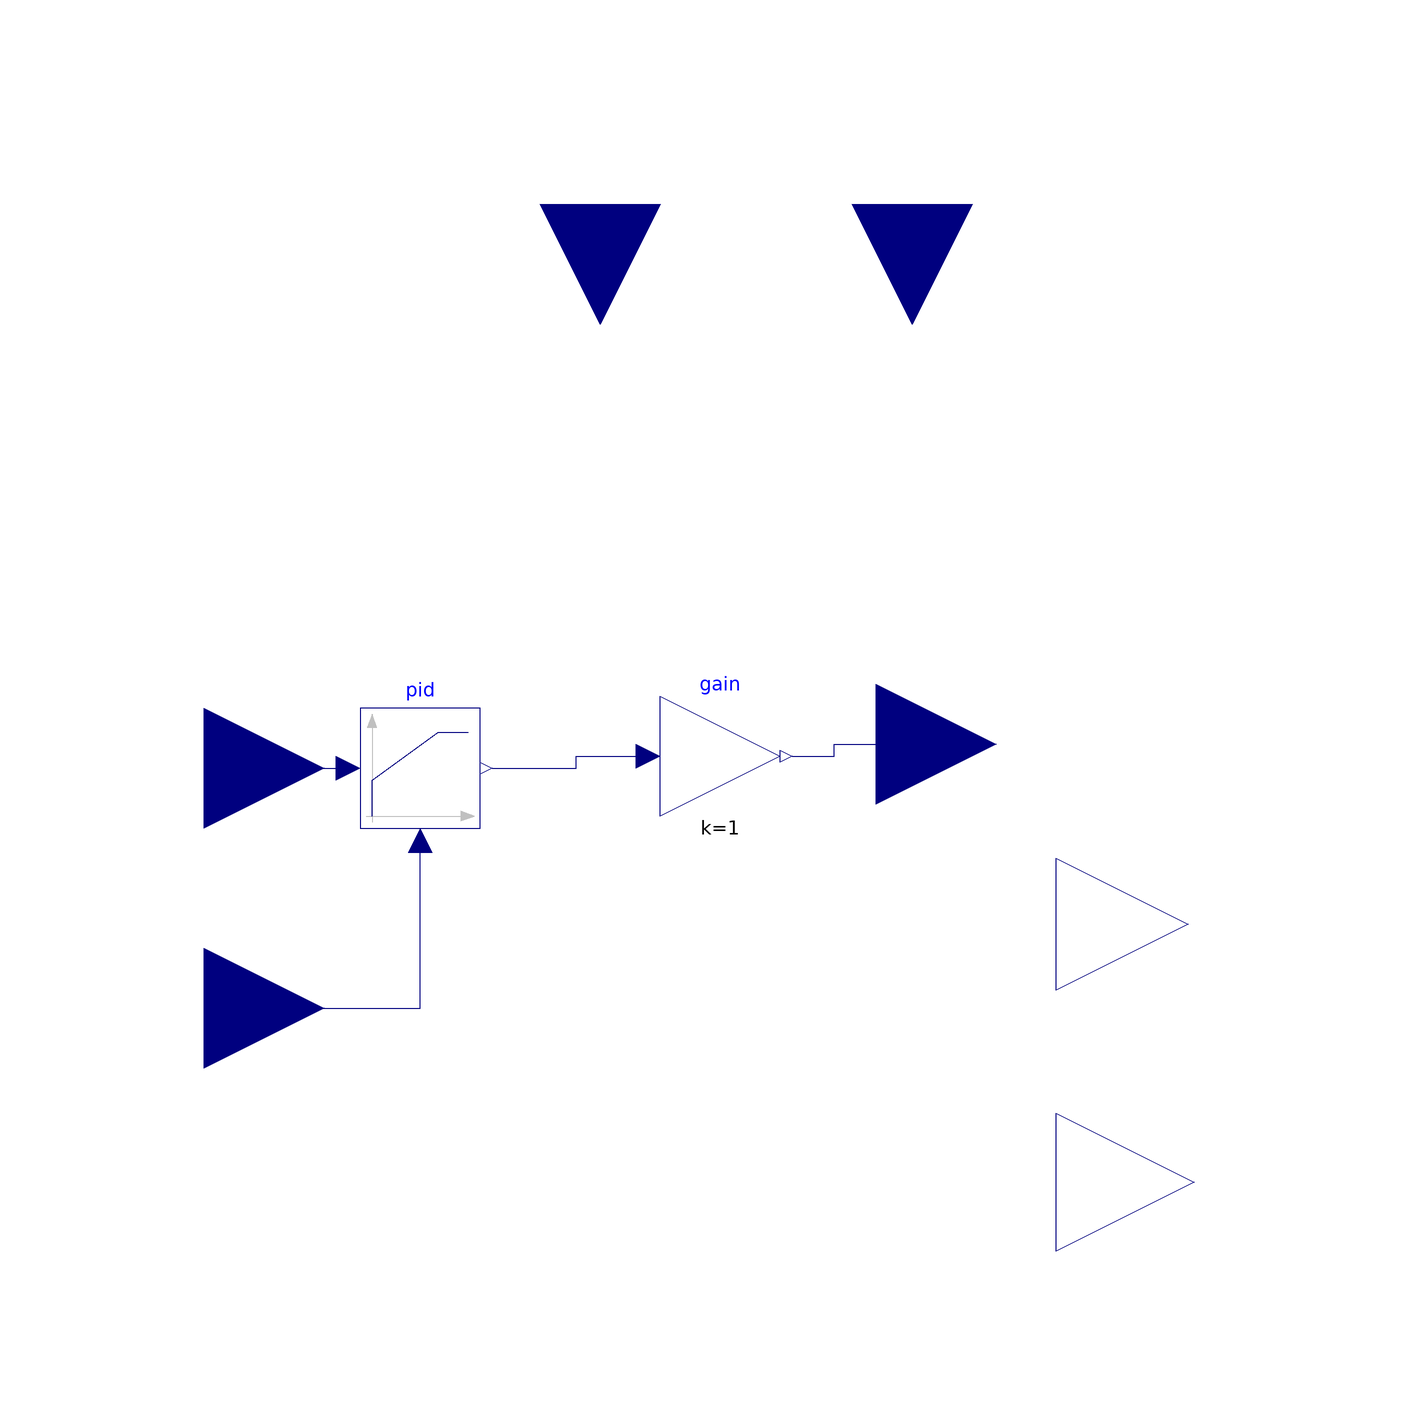

The Modelica model whose source follows is shown above as a component diagram (icons at their Placement, wires along their Line points).

model Controller_DSM
parameter Real Smax = 100;
parameter Real nmax =1.1;
parameter Real nmin = 0.001;
//Real reference;




  
  Modelica.Blocks.Interfaces.RealInput P annotation(
    Placement(visible = true, transformation(origin = {-22, 84}, extent = {{-20, -20}, {20, 20}}, rotation = -90), iconTransformation(origin = {60, -102}, extent = {{20, -20}, {-20, 20}}, rotation = -90)));
  Modelica.Blocks.Interfaces.RealInput S_storage annotation(
    Placement(visible = true, transformation(origin = {30, 84}, extent = {{-20, -20}, {20, 20}}, rotation = -90), iconTransformation(origin = {-28, -106}, extent = {{20, -20}, {-20, 20}}, rotation = -90)));
  Modelica.Blocks.Interfaces.RealInput generation annotation(
    Placement(visible = true, transformation(origin = {-88, -50}, extent = {{-20, -20}, {20, 20}}, rotation = 0), iconTransformation(origin = {-88, -50}, extent = {{-20, -20}, {20, 20}}, rotation = 0)));
  Modelica.Blocks.Interfaces.RealInput demand annotation(
    Placement(visible = true, transformation(origin = {-88, -10}, extent = {{-20, -20}, {20, 20}}, rotation = 0), iconTransformation(origin = {-102, 22}, extent = {{-20, -20}, {20, 20}}, rotation = 0)));
  Modelica.Blocks.Interfaces.RealOutput Pmin annotation(
    Placement(visible = true, transformation(origin = {76, -36}, extent = {{-22, -22}, {22, 22}}, rotation = 0), iconTransformation(origin = {127, 71}, extent = {{-27, -27}, {27, 27}}, rotation = 0)));
  Modelica.Blocks.Interfaces.RealOutput Pmax annotation(
    Placement(visible = true, transformation(origin = {77, -79}, extent = {{-23, -23}, {23, 23}}, rotation = 0), iconTransformation(origin = {128, 10}, extent = {{-28, -28}, {28, 28}}, rotation = 0)));
  Modelica.Blocks.Continuous.LimPID pid(limitsAtInit = true, withFeedForward = false, yMax = 1.1)  annotation(
    Placement(visible = true, transformation(origin = {-52, -10}, extent = {{-10, -10}, {10, 10}}, rotation = 0)));
  Modelica.Blocks.Interfaces.RealInput Pbalance annotation(
    Placement(visible = true, transformation(origin = {24, -6}, extent = {{-20, -20}, {20, 20}}, rotation = 0), iconTransformation(origin = {-25, 71}, extent = {{3, -3}, {-3, 3}}, rotation = 0)));
  Modelica.Blocks.Math.Gain gain(k = 1)  annotation(
    Placement(visible = true, transformation(origin = {-2, -8}, extent = {{-10, -10}, {10, 10}}, rotation = 0)));
protected
  parameter Real S_emergency= 0.5*Smax;
equation
  if S_storage <= Smax then
    Pmin = Pbalance;
    Pmax = 1;
    //reference = 0;
  elseif S_storage > Smax then
    Pmin = 0.1;
    Pmax = Pmin;
    //reference = 0;
  elseif S_storage <= S_emergency then
    //reference = 0.1;
    Pmin = 1;
    Pmax = Pmin;
  else
    Pmin = Pbalance;
    Pmax = 1;
    //reference = 0;
  end if;
  connect(demand, pid.u_s) annotation(
    Line(points = {{-88, -10}, {-64, -10}}, color = {0, 0, 127}));
  connect(generation, pid.u_m) annotation(
    Line(points = {{-88, -50}, {-52, -50}, {-52, -22}}, color = {0, 0, 127}));
  connect(pid.y, gain.u) annotation(
    Line(points = {{-40, -10}, {-26, -10}, {-26, -8}, {-14, -8}, {-14, -8}}, color = {0, 0, 127}));
  connect(gain.y, Pbalance) annotation(
    Line(points = {{10, -8}, {17, -8}, {17, -6}, {24, -6}}, color = {0, 0, 127}));
  annotation(
    Icon(graphics = {Rectangle(extent = {{-100, 100}, {100, -100}}), Text(origin = {19, -6}, lineColor = {0, 0, 255}, extent = {{-65, 66}, {37, -42}}, textString = "Controller"), Text(origin = {-86, 53}, extent = {{-12, 9}, {60, -33}}, textString = "demand"), Text(origin = {-87, 1}, extent = {{75, -63}, {-11, 7}}, textString = "generation"), Text(origin = {59, -58}, extent = {{-25, 12}, {33, -26}}, textString = "P"), Text(origin = {-21, -74}, extent = {{-29, 34}, {29, -34}}, textString = "S_storage"), Text(origin = {74, 85}, extent = {{-20, 39}, {20, -39}}, textString = "Pmin"), Text(origin = {76, 25}, extent = {{-20, 39}, {20, -39}}, textString = "Pmax")}, coordinateSystem(initialScale = 0.1)));
end Controller_DSM;